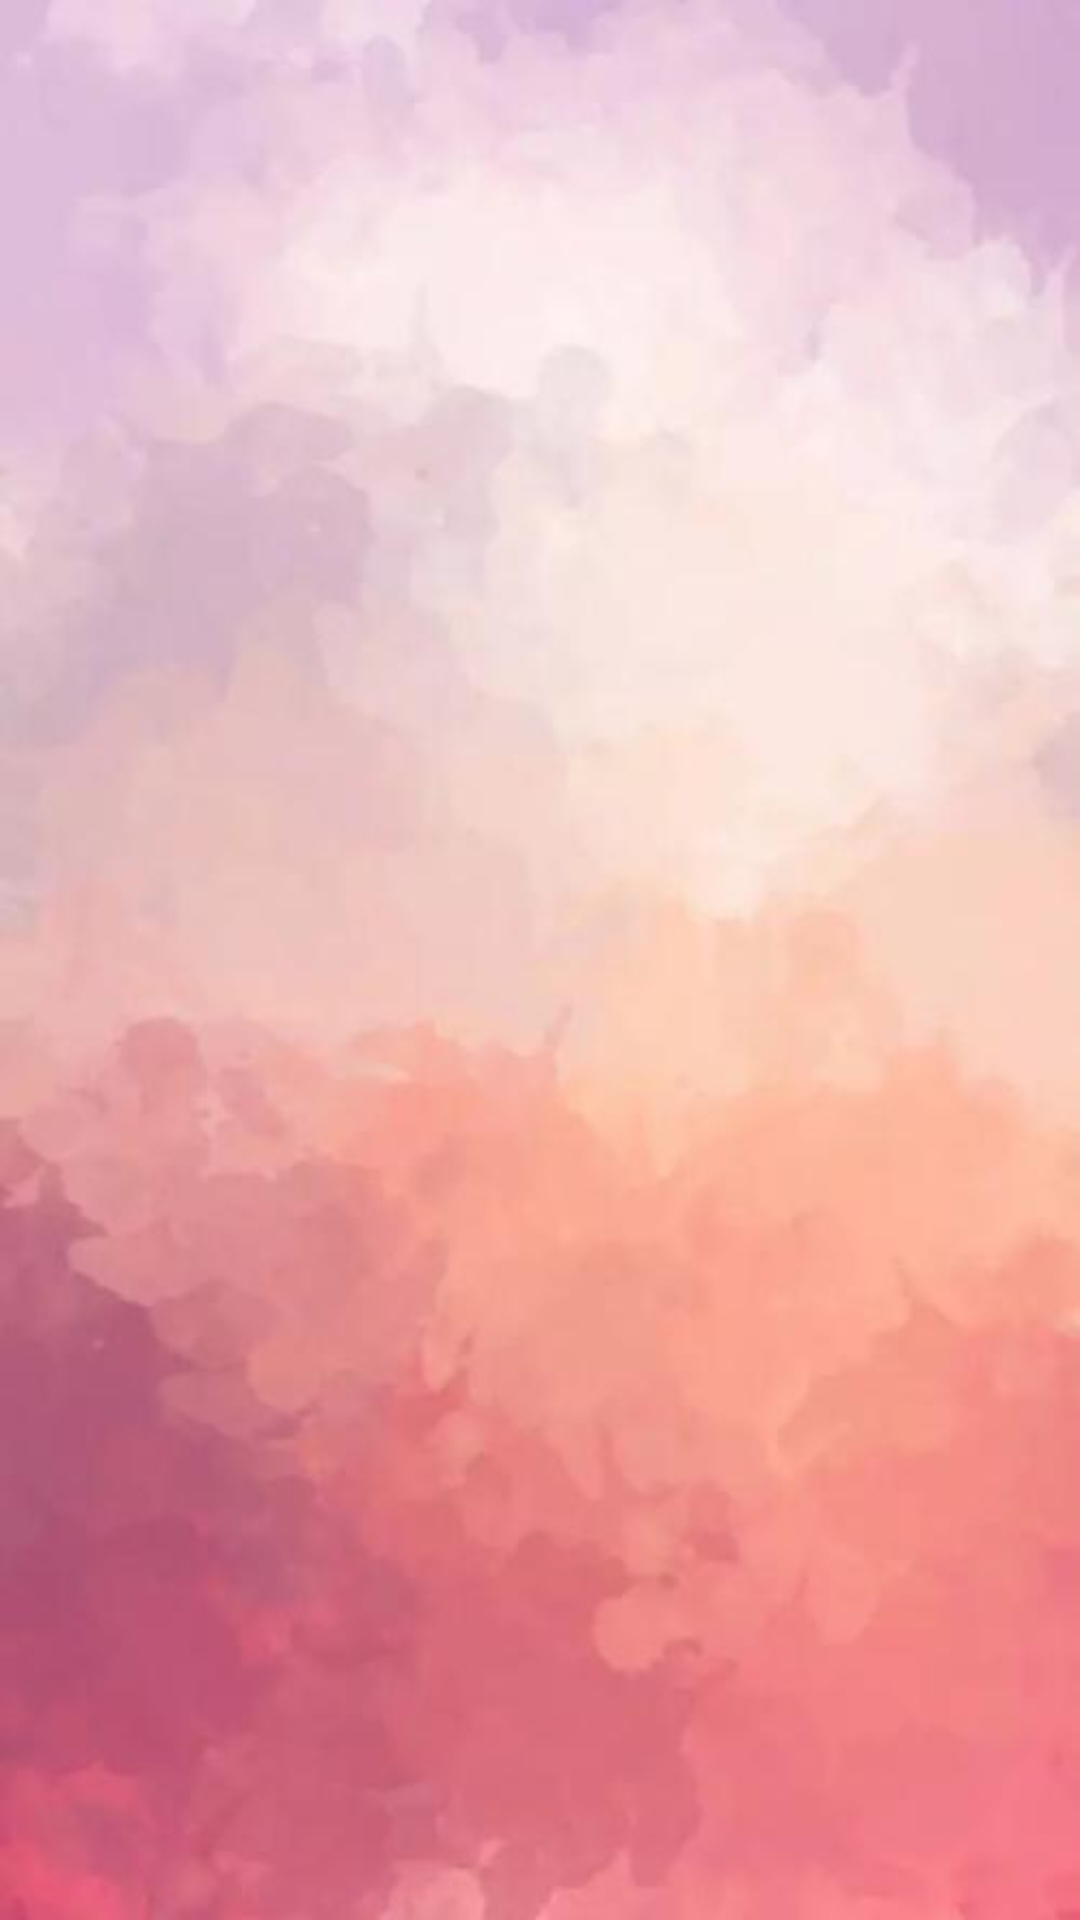

Produce the Android XML layout that renders to this screen, including the resource entries it uses.
<!-- AndroidManifest.xml: application theme AppTheme -->
<!-- res/layout/viewpager_1.xml -->
<?xml version="1.0" encoding="utf-8"?>
<LinearLayout xmlns:android="http://schemas.android.com/apk/res/android"
    xmlns:app="http://schemas.android.com/apk/res-auto"
    android:layout_width="match_parent"
    android:layout_height="match_parent">

    <ImageView
        android:id="@+id/imageView2"
        android:layout_width="match_parent"
        android:layout_height="match_parent"
        android:layout_weight="1"
        android:background="@mipmap/background_1" />
</LinearLayout>
<!-- resources referenced by this layout -->
<resources>
  <!-- mipmap background_1: jpg bitmap (mipmap-hdpi, 17951 bytes) -->
  <style name="AppTheme" parent="Theme.AppCompat.Light.NoActionBar">
          
          <item name="colorPrimary">@color/colorPrimary</item>
          <item name="colorPrimaryDark">@color/colorPrimaryDark</item>
          <item name="colorAccent">@color/colorAccent</item>
      </style>
  <color name="colorPrimary">#008577</color>
  <color name="colorPrimaryDark">#00574B</color>
  <color name="colorAccent">#D81B60</color>
</resources>
